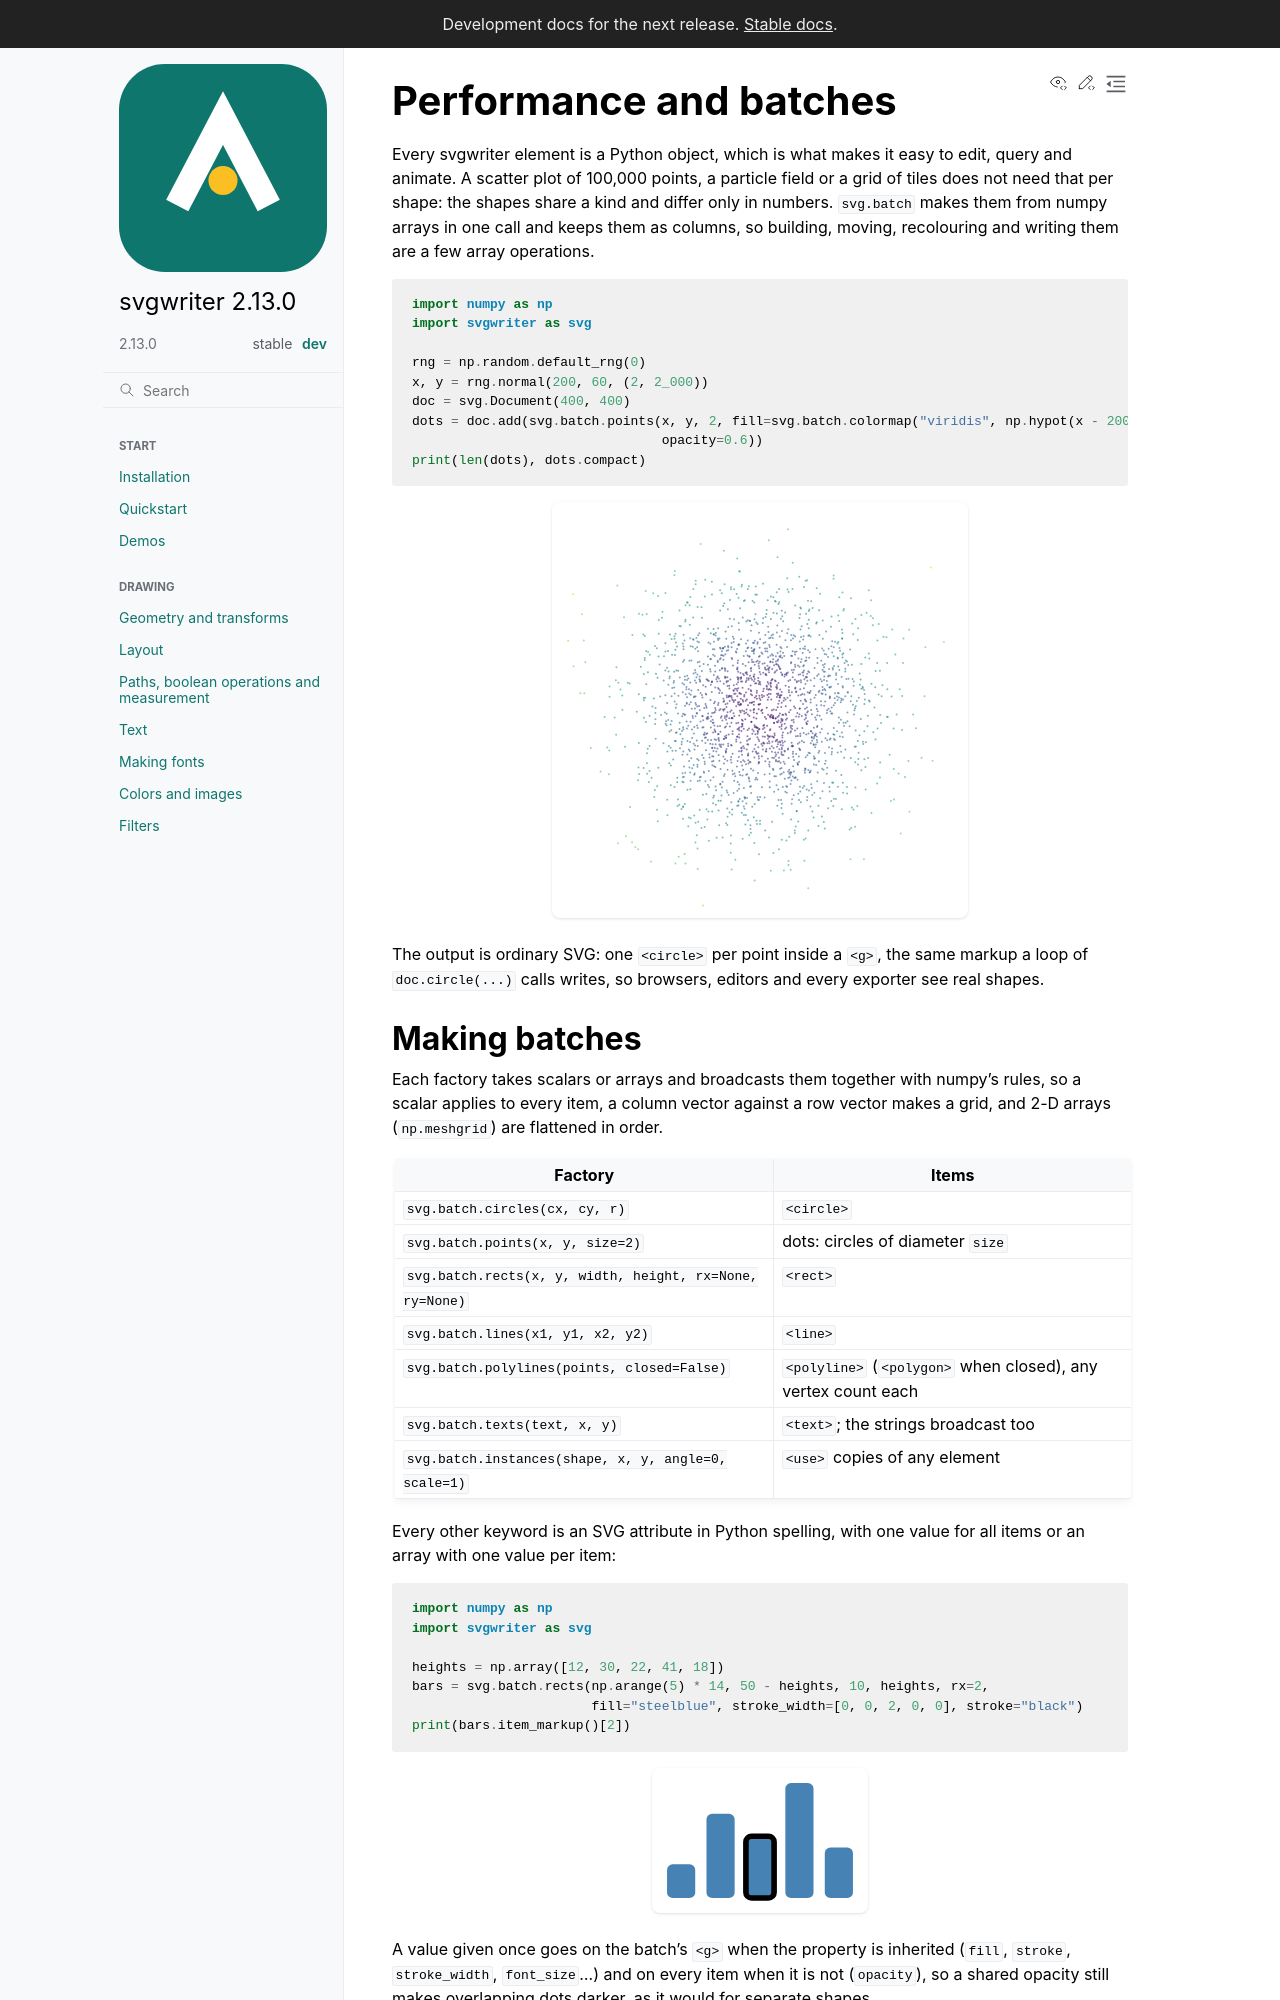

repository: wzjoriv/svgwriter · page: dev/guides/batches.html · generator: sphinx

# Performance and batches

Every svgwriter element is a Python object, which is what makes it easy to edit, query and animate. A
scatter plot of 100,000 points, a particle field or a grid of tiles does not need that per shape: the
shapes share a kind and differ only in numbers. `svg.batch` makes them from numpy arrays in one call and
keeps them as columns, so building, moving, recolouring and writing them are a few array operations.

```python
import numpy as np
import svgwriter as svg

rng = np.random.default_rng(0)
x, y = rng.normal(200, 60, (2, 2_000))
doc = svg.Document(400, 400)
dots = doc.add(svg.batch.points(x, y, 2, fill=svg.batch.colormap("viridis", np.hypot(x - 200, y - 200)),
                                opacity=0.6))
print(len(dots), dots.compact)
```

The output is ordinary SVG: one `<circle>` per point inside a `<g>`, the same markup a loop of
`doc.circle(...)` calls writes, so browsers, editors and every exporter see real shapes.

## Making batches

Each factory takes scalars or arrays and broadcasts them together with numpy's rules, so a scalar applies
to every item, a column vector against a row vector makes a grid, and 2-D arrays (`np.meshgrid`) are
flattened in order.

| Factory | Items |
| --- | --- |
| `svg.batch.circles(cx, cy, r)` | `<circle>` |
| `svg.batch.points(x, y, size=2)` | dots: circles of diameter `size` |
| `svg.batch.rects(x, y, width, height, rx=None, ry=None)` | `<rect>` |
| `svg.batch.lines(x1, y1, x2, y2)` | `<line>` |
| `svg.batch.polylines(points, closed=False)` | `<polyline>` (`<polygon>` when closed), any vertex count each |
| `svg.batch.texts(text, x, y)` | `<text>`; the strings broadcast too |
| `svg.batch.instances(shape, x, y, angle=0, scale=1)` | `<use>` copies of any element |

Every other keyword is an SVG attribute in Python spelling, with one value for all items or an array
with one value per item:

```python
import numpy as np
import svgwriter as svg

heights = np.array([12, 30, 22, 41, 18])
bars = svg.batch.rects(np.arange(5) * 14, 50 - heights, 10, heights, rx=2,
                       fill="steelblue", stroke_width=[0, 0, 2, 0, 0], stroke="black")
print(bars.item_markup()[2])
```

A value given once goes on the batch's `<g>` when the property is inherited (`fill`, `stroke`,
`stroke_width`, `font_size`...) and on every item when it is not (`opacity`), so a shared opacity still
makes overlapping dots darker, as it would for separate shapes.
